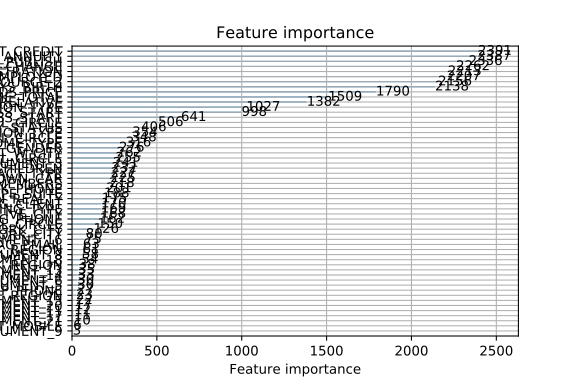

Data behind this chart, as committed beside it:
AMT_CREDIT, 2391
AMT_ANNUITY, 2387
DAYS_ID_PUBLISH, 2336
DAYS_LAST_PHONE_CHANGE, 2262
DAYS_REGISTRATION, 2213
DAYS_EMPLOYED, 2207
EXT_SOURCE_2, 2156
DAYS_BIRTH, 2138
AMT_GOODS_PRICE, 1790
AMT_INCOME_TOTAL, 1509
REGION_POPULATION_RELATIVE, 1382
ORGANIZATION_TYPE, 1027
HOUR_APPR_PROCESS_START, 998
WEEKDAY_APPR_PROCESS_START, 641
OBS_30_CNT_SOCIAL_CIRCLE, 506
NAME_FAMILY_STATUS, 406
NAME_EDUCATION_TYPE, 354
OBS_60_CNT_SOCIAL_CIRCLE, 348
NAME_INCOME_TYPE, 316
CODE_GENDER, 276
REGION_RATING_CLIENT_W_CITY, 262
DEF_30_CNT_SOCIAL_CIRCLE, 255
FLAG_DOCUMENT_3, 241
CNT_CHILDREN, 232
NAME_CONTRACT_TYPE, 227
FLAG_OWN_CAR, 225
CNT_FAM_MEMBERS, 218
FLAG_WORK_PHONE, 201
NAME_TYPE_SUITE, 188
FLAG_OWN_REALTY, 175
REGION_RATING_CLIENT, 170
NAME_HOUSING_TYPE, 169
REG_CITY_NOT_LIVE_CITY, 168
FLAG_PHONE, 162
DEF_60_CNT_SOCIAL_CIRCLE, 150
REG_CITY_NOT_WORK_CITY, 126
LIVE_CITY_NOT_WORK_CITY, 80
FLAG_DOCUMENT_16, 75
FLAG_EMAIL, 63
LIVE_REGION_NOT_WORK_REGION, 61
FLAG_DOCUMENT_8, 58
FLAG_DOCUMENT_18, 54
REG_REGION_NOT_WORK_REGION, 38
FLAG_DOCUMENT_13, 35
FLAG_DOCUMENT_14, 33
FLAG_DOCUMENT_5, 30
FLAG_DOCUMENT_6, 30
FLAG_EMP_PHONE, 27
REG_REGION_NOT_LIVE_REGION, 23
FLAG_DOCUMENT_15, 22
FLAG_DOCUMENT_20, 17
FLAG_DOCUMENT_11, 12
FLAG_DOCUMENT_17, 11
FLAG_DOCUMENT_21, 10
FLAG_CONT_MOBILE, 6
FLAG_DOCUMENT_9, 3
FLAG_MOBIL, 0
FLAG_DOCUMENT_2, 0
FLAG_DOCUMENT_4, 0
FLAG_DOCUMENT_7, 0
FLAG_DOCUMENT_10, 0
... 2 more rows
